Photos from the image-classification dataset "CNN-3-fruit-recognition--TensorFlow" in the GitHub repository Standthereandheremecry/CNN-3-fruit-recognition--TensorFlow. Its 3 classes are: apple, mango, orange.

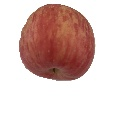
Label: apple

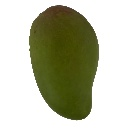
Label: mango

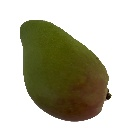
Label: mango

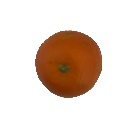
Label: orange

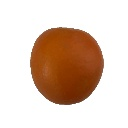
Label: orange

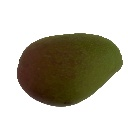
Label: mango
